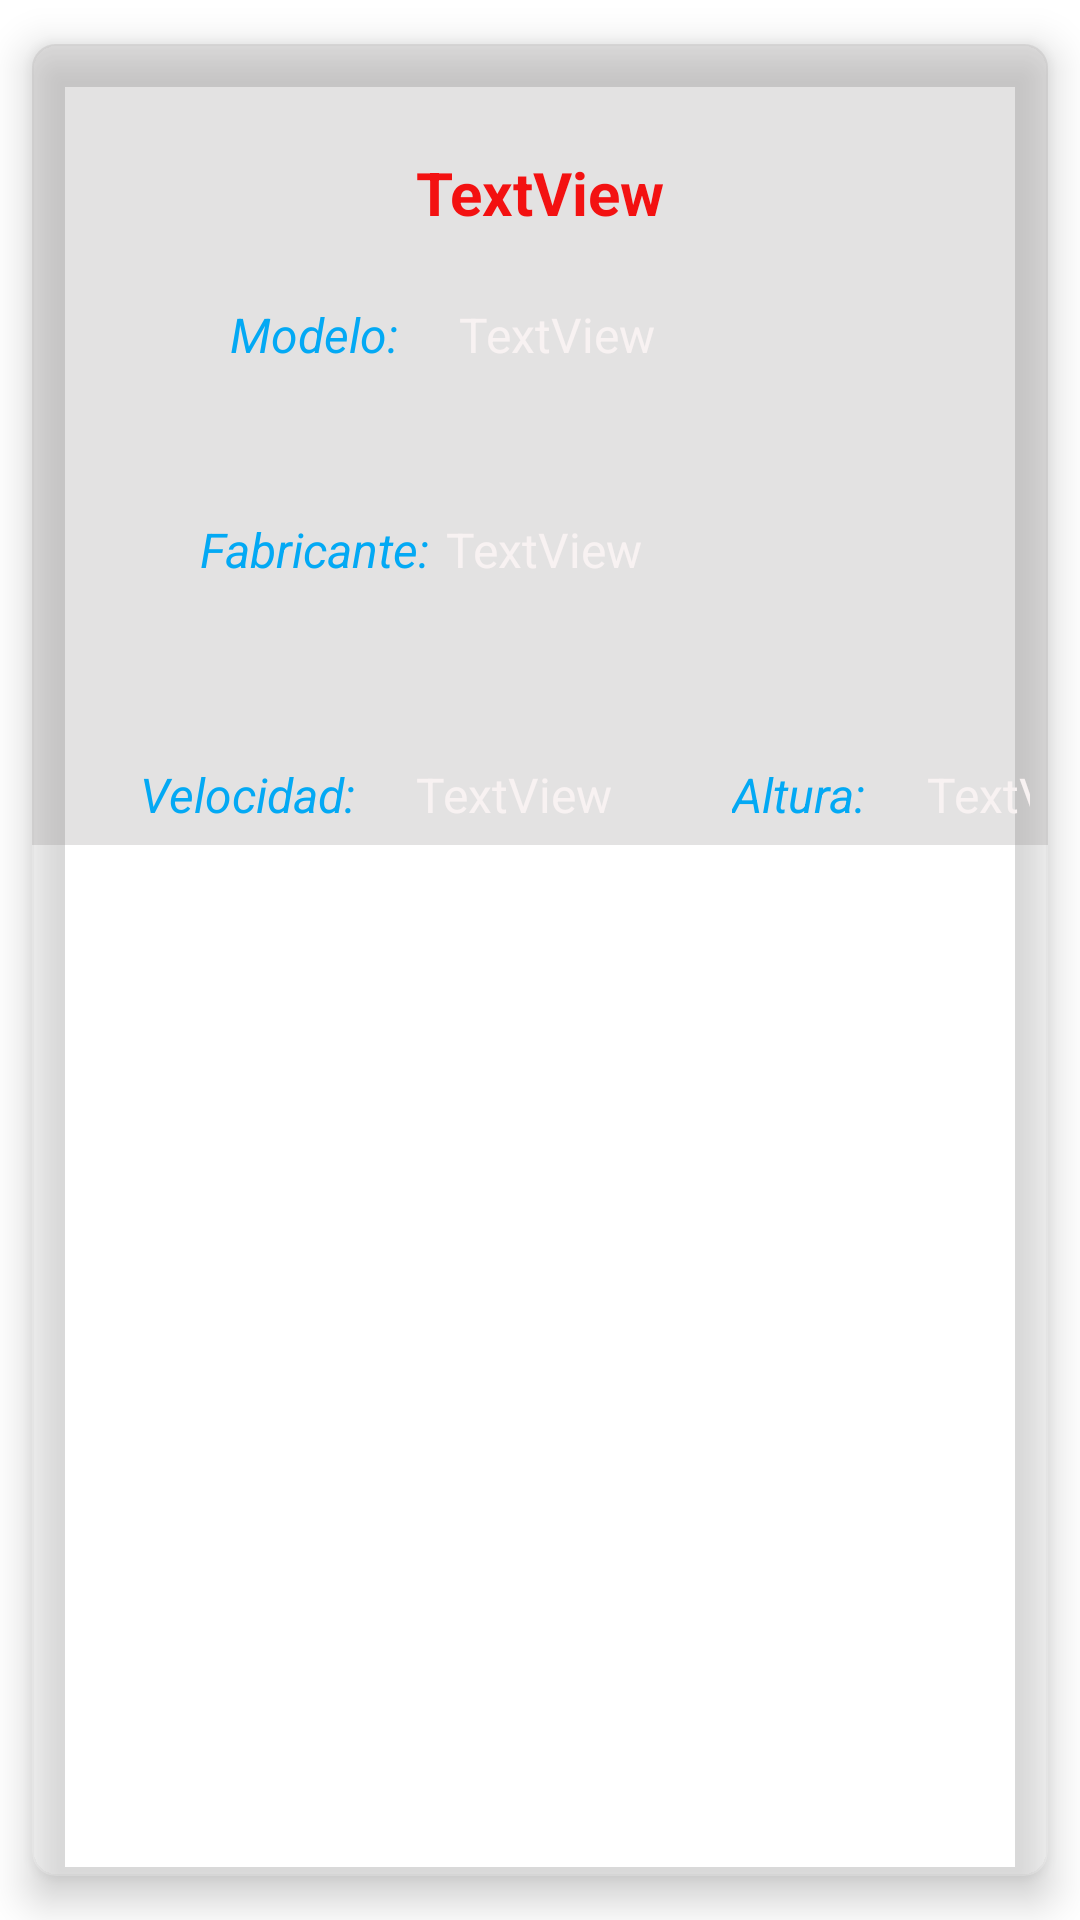

The Android layout XML behind this screen, and the referenced resources:
<!-- AndroidManifest.xml: application theme Theme.ProyectoStarWiki -->
<!-- res/layout/vehiculos_layout.xml -->
<?xml version="1.0" encoding="utf-8"?>
<androidx.cardview.widget.CardView xmlns:android="http://schemas.android.com/apk/res/android"
    xmlns:app="http://schemas.android.com/apk/res-auto"
    xmlns:tools="http://schemas.android.com/tools"
    android:layout_width="match_parent"
    android:layout_height="wrap_content"
    app:cardBackgroundColor="#32FFFFFF"
    app:cardCornerRadius="8dp"
    app:cardElevation="8dp"
    app:cardUseCompatPadding="true">

    <androidx.constraintlayout.widget.ConstraintLayout
        android:layout_width="match_parent"
        android:layout_height="wrap_content"
        android:background="#3B888080"
        android:padding="6dp">

        <TextView
            android:id="@+id/textView17"
            android:layout_width="wrap_content"
            android:layout_height="wrap_content"
            android:layout_marginStart="40dp"
            android:layout_marginTop="60dp"
            android:text="Altura:"
            android:textColor="#03A9F4"
            android:textSize="16sp"
            android:textStyle="italic"
            app:layout_constraintStart_toEndOf="@+id/tvVelVeh"
            app:layout_constraintTop_toBottomOf="@+id/textView15" />

        <TextView
            android:id="@+id/tvNombreVeh"
            android:layout_width="wrap_content"
            android:layout_height="wrap_content"
            android:layout_marginTop="30dp"
            android:text="TextView"
            android:textColor="#F31111"
            android:textSize="20sp"
            android:textStyle="bold"
            app:layout_constraintEnd_toEndOf="parent"
            app:layout_constraintHorizontal_bias="0.5"
            app:layout_constraintStart_toStartOf="parent"
            app:layout_constraintTop_toTopOf="parent" />

        <TextView
            android:id="@+id/textView14"
            android:layout_width="wrap_content"
            android:layout_height="wrap_content"
            android:layout_marginStart="60dp"
            android:layout_marginTop="80dp"
            android:text="Modelo:"
            android:textColor="#03A9F4"
            android:textSize="16sp"
            android:textStyle="italic"
            app:layout_constraintStart_toStartOf="parent"
            app:layout_constraintTop_toTopOf="parent" />

        <TextView
            android:id="@+id/textView15"
            android:layout_width="wrap_content"
            android:layout_height="wrap_content"
            android:layout_marginStart="50dp"
            android:layout_marginTop="50dp"
            android:text="Fabricante:"
            android:textColor="#03A9F4"
            android:textSize="16sp"
            android:textStyle="italic"
            app:layout_constraintStart_toStartOf="parent"
            app:layout_constraintTop_toBottomOf="@+id/textView14" />

        <TextView
            android:id="@+id/textView16"
            android:layout_width="wrap_content"
            android:layout_height="wrap_content"
            android:layout_marginStart="30dp"
            android:layout_marginTop="60dp"
            android:text="Velocidad:"
            android:textColor="#03A9F4"
            android:textSize="16sp"
            android:textStyle="italic"
            app:layout_constraintStart_toStartOf="parent"
            app:layout_constraintTop_toBottomOf="@+id/textView15" />

        <TextView
            android:id="@+id/tvModeloVeh"
            android:layout_width="200dp"
            android:layout_height="70dp"
            android:layout_marginStart="20dp"
            android:autoSizeMaxTextSize="16sp"
            android:autoSizeTextType="uniform"
            android:inputType="textMultiLine"
            android:text="TextView"
            android:textColor="#F8F2F2"
            android:textSize="16sp"
            app:layout_constraintStart_toEndOf="@+id/textView14"
            app:layout_constraintTop_toTopOf="@+id/textView14" />

        <TextView
            android:id="@+id/tvFabriVeh"
            android:layout_width="200dp"
            android:layout_height="70dp"
            android:layout_marginStart="20dp"
            android:layout_marginEnd="10dp"
            android:autoSizeMaxTextSize="16sp"
            android:autoSizeTextType="uniform"
            android:inputType="textMultiLine"
            android:maxLines="3"
            android:text="TextView"
            android:textColor="#F8F2F2"
            android:textSize="16sp"
            app:layout_constraintEnd_toEndOf="parent"
            app:layout_constraintStart_toEndOf="@+id/textView15"
            app:layout_constraintTop_toTopOf="@+id/textView15" />

        <TextView
            android:id="@+id/tvVelVeh"
            android:layout_width="wrap_content"
            android:layout_height="wrap_content"
            android:layout_marginStart="20dp"
            android:text="TextView"
            android:textColor="#F8F2F2"
            android:textSize="16sp"
            app:layout_constraintBottom_toBottomOf="@+id/textView16"
            app:layout_constraintStart_toEndOf="@+id/textView16"
            app:layout_constraintTop_toTopOf="@+id/textView16"
            app:layout_constraintVertical_bias="0.0" />

        <TextView
            android:id="@+id/tvAlturaVeh"
            android:layout_width="wrap_content"
            android:layout_height="wrap_content"
            android:layout_marginStart="20dp"
            android:layout_marginTop="60dp"
            android:text="TextView"
            android:textColor="#F8F2F2"
            android:textSize="16sp"
            app:layout_constraintStart_toEndOf="@+id/textView17"
            app:layout_constraintTop_toBottomOf="@+id/textView15" />
    </androidx.constraintlayout.widget.ConstraintLayout>
</androidx.cardview.widget.CardView>
<!-- resources referenced by this layout -->
<resources>
  <style name="Theme.ProyectoStarWiki" parent="Theme.MaterialComponents.DayNight.DarkActionBar">
          
          <item name="colorPrimary">@color/white</item>
          <item name="android:textColorPrimary">@color/white</item>
          <item name="android:colorPrimaryDark">@color/white</item>
          <item name="colorPrimaryVariant">@color/white</item>
          <item name="colorOnPrimary">@color/white</item>
  
          
          <item name="colorSecondary">@color/white</item>
          <item name="colorSecondaryVariant">@color/white</item>
          <item name="colorOnSecondary">@color/white</item>
          
          <item name="android:statusBarColor">@color/black</item>
          
      </style>
  <color name="white">#FFFFFFFF</color>
  <color name="black">#FF000000</color>
</resources>
